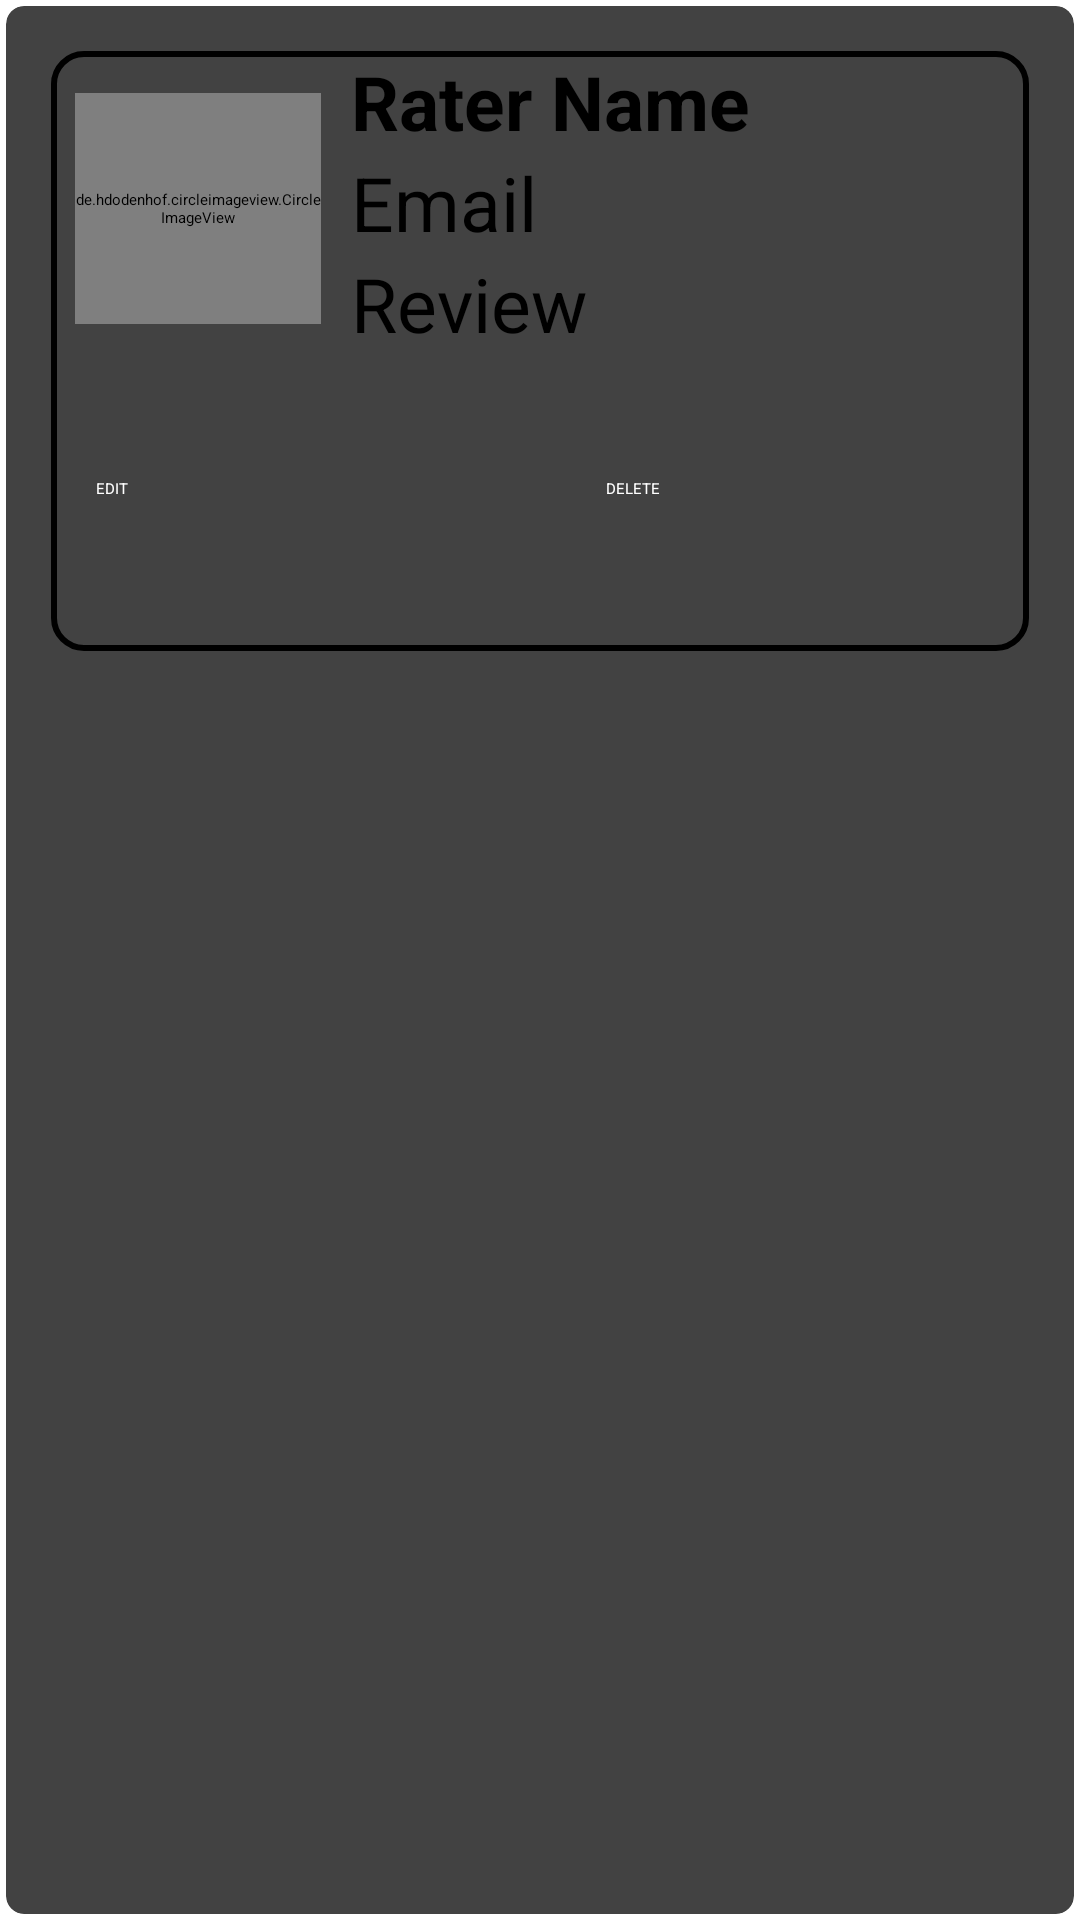

Reconstruct the res/layout file that produces this screen, plus the resources it refers to.
<!-- AndroidManifest.xml: application theme Theme.MAD -->
<!-- res/layout/all_reviews_item.xml -->
<?xml version="1.0" encoding="utf-8"?>
<androidx.cardview.widget.CardView xmlns:android="http://schemas.android.com/apk/res/android"
    android:layout_width="match_parent"
    android:layout_height="wrap_content"
    xmlns:app="http://schemas.android.com/apk/res-auto"
    app:cardCornerRadius="6dp"
    android:elevation="6dp"
    app:cardUseCompatPadding="true">
    
    <RelativeLayout
        android:layout_width="match_parent"
        android:layout_height="wrap_content"
        android:padding="15dp">

        <View
            android:id="@+id/view6"
            android:layout_width="wrap_content"
            android:layout_height="200dp"
            android:background="@drawable/custom_allmy_back"
            app:layout_constraintEnd_toEndOf="parent"
            app:layout_constraintHorizontal_bias="0.541"
            app:layout_constraintStart_toStartOf="parent"
            app:layout_constraintTop_toTopOf="parent" />

        <de.hdodenhof.circleimageview.CircleImageView
            android:id="@+id/img1"
            android:layout_width="82dp"
            android:layout_height="77dp"
            android:layout_alignStart="@+id/view6"
            android:layout_alignTop="@+id/view6"
            android:layout_marginStart="8dp"
            android:layout_marginTop="14dp"
            android:src="@mipmap/ic_launcher"
            app:civ_border_color="#FF000000"
            app:civ_border_width="2dp" />

        <TextView
            android:id="@+id/nametext"
            android:layout_width="265dp"
            android:layout_height="wrap_content"
            android:layout_marginLeft="10dp"
            android:layout_toRightOf="@+id/img1"
            android:text="Rater Name"
            android:textColor="#000000"
            android:textSize="25sp"
            android:textStyle="bold" />

        <TextView
            android:id="@+id/emailtext"
            android:layout_width="266dp"
            android:layout_height="wrap_content"
            android:layout_below="@+id/nametext"
            android:layout_marginLeft="10dp"
            android:layout_toRightOf="@+id/img1"
            android:text="Email"
            android:textColor="#000000"
            android:textSize="25sp" />

        <TextView
            android:id="@+id/reviewtext"
            android:layout_width="266dp"
            android:layout_height="69dp"
            android:layout_below="@+id/emailtext"
            android:layout_marginLeft="10dp"
            android:layout_toRightOf="@+id/img1"
            android:text="Review"
            android:textColor="#000000"
            android:textSize="25sp" />

        <LinearLayout
            android:layout_width="match_parent"
            android:layout_height="wrap_content"
            android:layout_below="@id/reviewtext"
            android:layout_alignParentStart="true"
            android:layout_alignParentEnd="true"
            android:layout_marginStart="15dp"
            android:layout_marginTop="6dp"
            android:layout_marginEnd="15dp"
            android:orientation="horizontal">


            <Button
                android:id="@+id/btnEdit"
                android:layout_width="160dp"
                android:layout_height="wrap_content"
                android:layout_marginRight="5dp"
                android:background="@drawable/main_custom_button"
                android:text="Edit"
                android:textAllCaps="true"
                android:textColor="@color/white" />

            <Button
                android:id="@+id/btnDelete"
                android:layout_width="160dp"
                android:layout_height="match_parent"
                android:layout_marginLeft="5dp"
                android:background="@drawable/main_custom_button"
                android:text="Delete"
                android:textAllCaps="true"
                android:textColor="@color/white" />


        </LinearLayout>
    </RelativeLayout>
        

</androidx.cardview.widget.CardView>
<!-- resources referenced by this layout -->
<resources>
  <color name="white">#FFFFFFFF</color>
  <!-- drawable custom_allmy_back (drawable) -->
  <?xml version="1.0" encoding="utf-8"?>
  <selector xmlns:android="http://schemas.android.com/apk/res/android">
  
      <item>
          <shape android:shape="rectangle">
              <stroke android:width="2dp"/>
              <corners android:radius="10dp"/>
          </shape>
      </item>
  
  </selector>
</resources>
